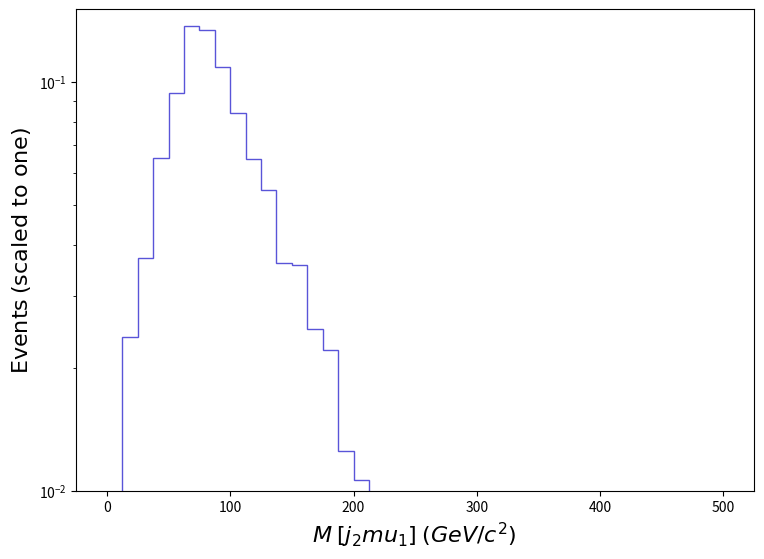

Generate this figure with matplotlib: (Note: this script raises an exception after producing the figure.)
def selection_17():

    # Library import
    import numpy
    import matplotlib
    import matplotlib.pyplot   as plt
    import matplotlib.gridspec as gridspec

    # Library version
    matplotlib_version = matplotlib.__version__
    numpy_version      = numpy.__version__

    # Histo binning
    xBinning = numpy.linspace(0.0,500.0,41,endpoint=True)

    # Creating data sequence: middle of each bin
    xData = numpy.array([6.25,18.75,31.25,43.75,56.25,68.75,81.25,93.75,106.25,118.75,131.25,143.75,156.25,168.75,181.25,193.75,206.25,218.75,231.25,243.75,256.25,268.75,281.25,293.75,306.25,318.75,331.25,343.75,356.25,368.75,381.25,393.75,406.25,418.75,431.25,443.75,456.25,468.75,481.25,493.75])

    # Creating weights for histo: y18_M_0
    y18_M_0_weights = numpy.array([0.002954884723086472,0.02379546045177045,0.037160895548966295,0.06504599094662096,0.09376100591932182,0.1369099382826265,0.13364377791666138,0.10908492002942209,0.08407846946794038,0.06469231572035679,0.054334800640072546,0.03612532352181483,0.03556322204807423,0.02487459411940356,0.022116841075371072,0.012480013508417393,0.010586757846198915,0.008327429724051575,0.007368052224101088,0.005471056833064572,0.005471451690993876,0.004047548311882288,0.004690497762470042,0.0026180823309005217,0.0021180179327865917,0.0024223355915589093,0.001620095231028052,0.0009806675215750485,0.001172263031397094,0.001188407825772619,0.0004841734875970814,0.00024348222393331972,0.00048568700088312425,0.000265138256015327,0.0,0.0,0.00024339923850239241,0.00048522100326077206,0.0002428890233185356,0.0])

    # Creating a new Canvas
    fig   = plt.figure(figsize=(8.75,6.25),dpi=80)
    frame = gridspec.GridSpec(1,1)
    pad   = fig.add_subplot(frame[0])

    # Creating a new Stack
    pad.hist(x=xData, bins=xBinning, weights=y18_M_0_weights,\
             label="$tag\_1\_pythia8\_BasicReco$", histtype="step", rwidth=1.0,\
             color=None, edgecolor="#5954d8", linewidth=1, linestyle="solid",\
             bottom=None, cumulative=False, density=False, align="mid", orientation="vertical")


    # Axis
    plt.rc('text',usetex=False)
    plt.xlabel(r"$M$ $[ j_{2} mu_{1} ]$ $(GeV/c^{2})$ ",\
               fontsize=16,color="black")
    plt.ylabel(r"$\mathrm{Events}$ $(\mathrm{scaled}\ \mathrm{to}\ \mathrm{one})$",\
               fontsize=16,color="black")

    # Boundary of y-axis
    ymax=(numpy.array([y18_M_0_weights.max()])).max()*1.1
    #ymin=0 # linear scale
    ymin=min([x for x in (numpy.array([y18_M_0_weights.min(),1.])) if x])/100. # log scale
    plt.gca().set_ylim(ymin,ymax)

    # Log/Linear scale for X-axis
    plt.gca().set_xscale("linear")
    #plt.gca().set_xscale("log",nonpositive="clip")

    # Log/Linear scale for Y-axis
    #plt.gca().set_yscale("linear")
    plt.gca().set_yscale("log",nonpositive="clip")

    # Saving the image
    plt.savefig('../../HTML/MadAnalysis5job_0/selection_17.png')

# Running!
if __name__ == '__main__':
    selection_17()
